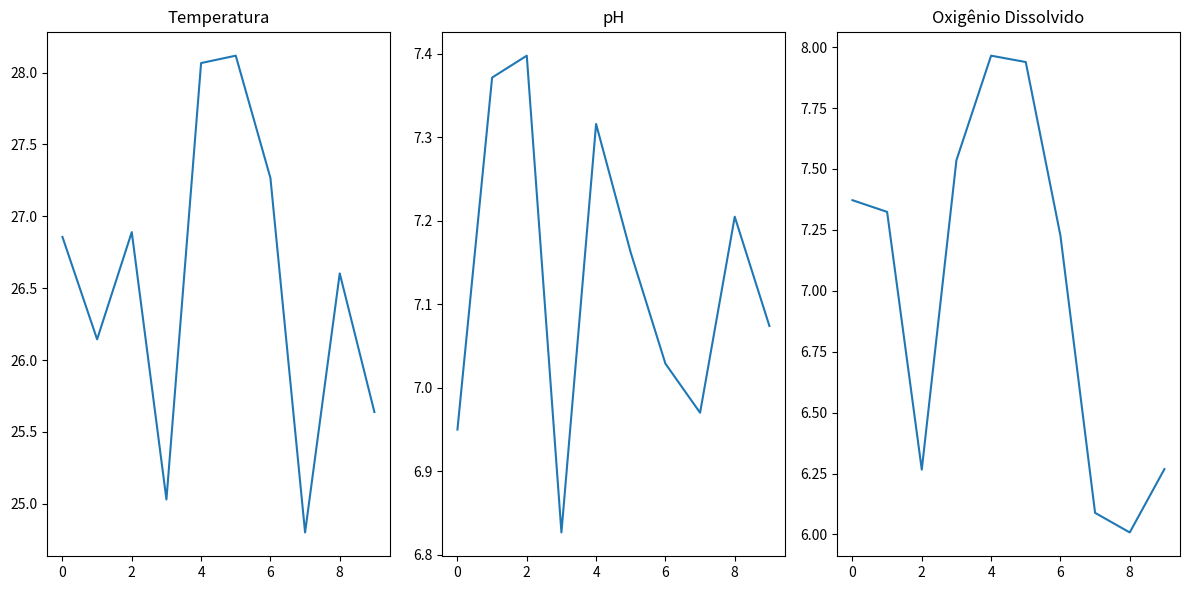

Source code (Python):
import random
import time
import matplotlib.pyplot as plt

# Geração de dados aleatórios para temperatura, pH e oxigênio
random.seed(10)  # Define a semente para garantir a reprodutibilidade dos resultados
temperatura = [random.uniform(24.0, 29.0) for _ in range(10)]  # Dados de temperatura entre 24°C e 29°C
ph = [random.uniform(6.8, 7.4) for _ in range(10)]  # Dados de pH entre 6.8 e 7.4
oxigenio = [random.uniform(6.0, 8.0) for _ in range(10)]  # Dados de oxigênio dissolvido entre 6 mg/L e 8 mg/L

# Definição dos limites para os sensores
limite_temperatura = (25.0, 28.0)
limite_ph = (7.0, 8.0)
limite_oxigenio = (6.0, 8.0)


# Função para verificar os limites e gerar alertas
def verificar_limites(temperatura, ph, oxigenio):
    alertas = []

    for i in range(len(temperatura)):
        if temperatura[i] < limite_temperatura[0] or temperatura[i] > limite_temperatura[1]:
            alertas.append(f"Leitura {i + 1}: Temperatura fora do limite ({limite_temperatura[0]}°C - {limite_temperatura[1]}°C)")
        if ph[i] < limite_ph[0] or ph[i] > limite_ph[1]:
            alertas.append(f"Leitura {i + 1}: pH fora do limite ({limite_ph[0]} - {limite_ph[1]})")
        if oxigenio[i] < limite_oxigenio[0] or oxigenio[i] > limite_oxigenio[1]:
            alertas.append(f"Leitura {i + 1}: Oxigênio dissolvido fora do limite ({limite_oxigenio[0]} mg/L - {limite_oxigenio[1]} mg/L)")

    return alertas


# Função para exibir alertas, se houver
def exibir_alertas(alertas):
    if alertas:
        for alerta in alertas:
            print("ALERTA: " + alerta)
    else:
        print("Nenhum alerta encontrado.")


# Função para plotar gráficos
def plotar_graficos(temperatura, ph, oxigenio):
    plt.figure(figsize=(12, 6))

    plt.subplot(1, 3, 1)
    plt.plot(temperatura)
    plt.title('Temperatura')

    plt.subplot(1, 3, 2)
    plt.plot(ph)
    plt.title('pH')

    plt.subplot(1, 3, 3)
    plt.plot(oxigenio)
    plt.title('Oxigênio Dissolvido')

    plt.tight_layout()
    plt.show()


# Função principal
def main():
    # Verificação dos limites
    alertas = verificar_limites(temperatura, ph, oxigenio)

    # Exibição de alertas
    exibir_alertas(alertas)

    # Plotar gráficos
    plotar_graficos(temperatura, ph, oxigenio)


# Chamada da função principal
main()
